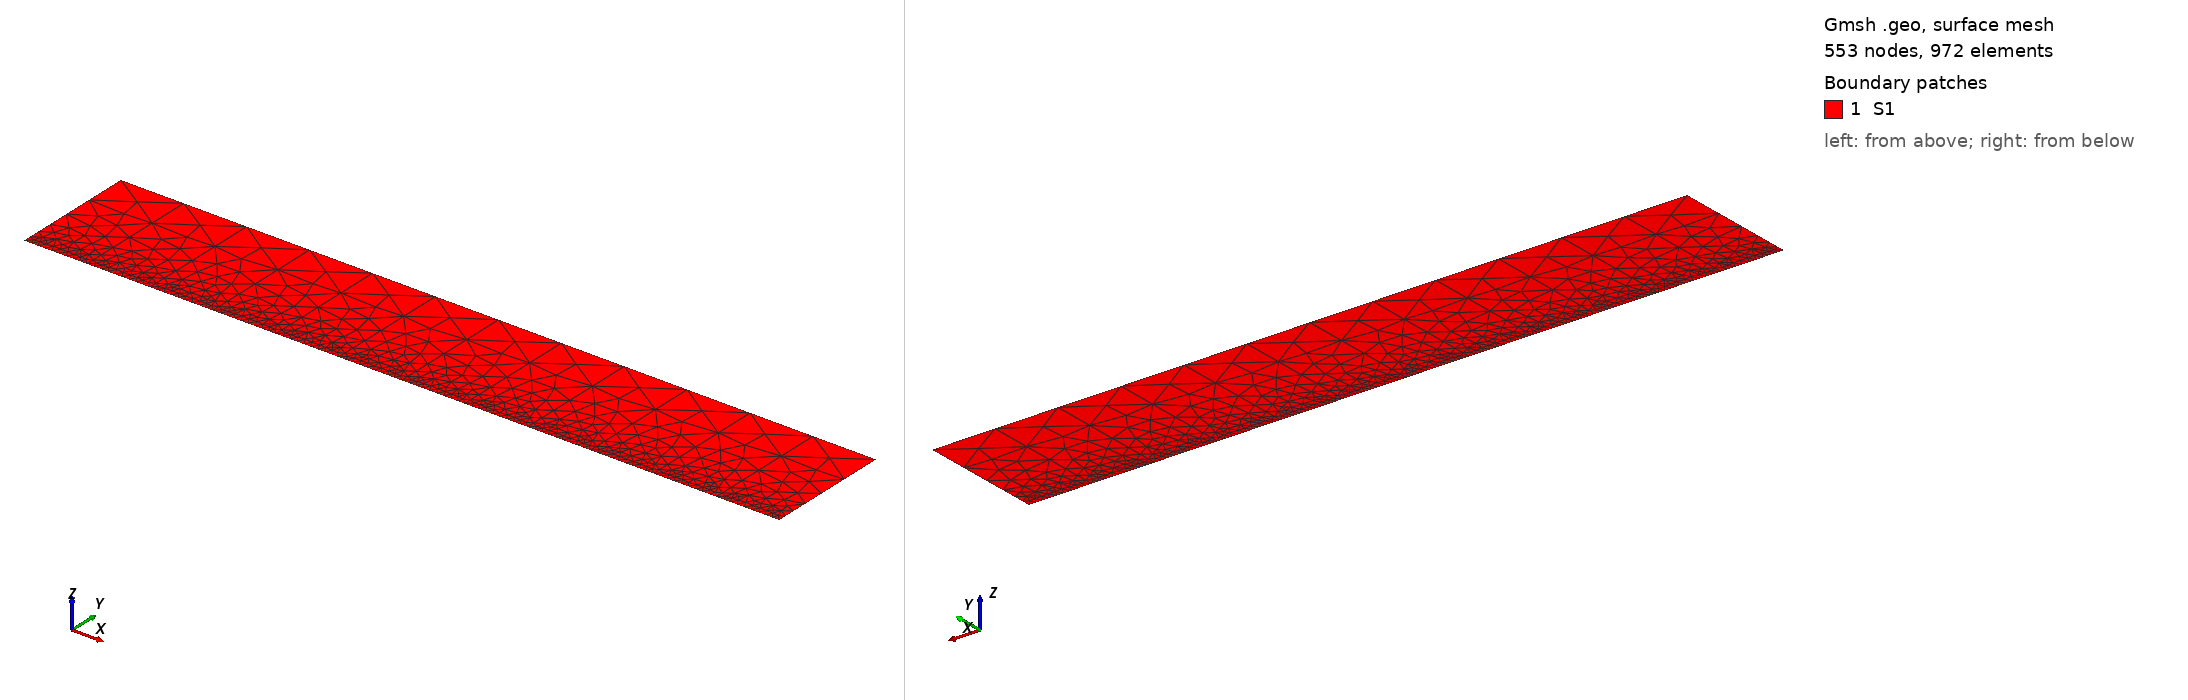

Gmsh geometry script, surface-meshed: 553 nodes, 972 surface elements. Boundary patches (legend numbers): 1 S1. Left view from above one corner, right view from below the opposite corner. Legend entries are the model's physical surfaces. The drawing asked Gmsh for element sizes between 1% and 20% of the model's largest extent; the script's own settings can give other sizes.

=== boundlayer.geo (drawn) ===
h=0.1;
htop=10*h;
H1 = 2;
H2 = 1;
H6 = 10;
V8 = 2;

// Points
Point(0) = {0,0,0,h};
Point(1) = {H2,0,0,h};
Point(2) = {H6,0,0,h};
Point(3) = {-H1,0,0,h};
Point(4) = {0,V8,0,htop};
Point(5) = {H2,V8,0,htop};
Point(6) = {H6,V8,0,htop};
Point(7) = {-H1,V8,0,htop};



Line(1) = {0,1};
Line(2) = {0, 3};
Line(3) = {3, 7};
Line(4) = {1, 2};
Line(5) = {2, 6};
Line(6) = {6, 5};
Line(7) = {5, 4};
Line(8) = {4, 7};

Point(8) = {-1, 0, 0, h};
Point(9) = {-1, 2, 0, htop};
Point(10) = {2, 0, 0, h};
Point(11) = {3, 0, 0, h};
Point(12) = {4, 0, 0, h};
Point(13) = {5, 0, 0, h};
Point(14) = {6, 0, 0, h};
Point(15) = {7, 0, 0, h};
Point(16) = {8, 0, 0, h};
Point(17) = {9, 0, 0, h};
Point(18) = {2, 2, 0, htop};
Point(19) = {3, 2, 0, htop};
Point(20) = {4, 2, 0, htop};
Point(21) = {5, 2, 0, htop};
Point(22) = {6, 2, 0, htop};
Point(23) = {7, 2, 0, htop};
Point(24) = {8, 2, 0, htop};
Point(25) = {9, 2, 0, htop};

Line(9) = {8, 9};
Line(10) = {0, 4};
Line(11) = {1, 5};
Line(12) = {10, 18};
Line(13) = {11, 19};
Line(14) = {12, 20};
Line(15) = {13, 21};
Line(16) = {14, 22};
Line(17) = {15, 23};
Line(18) = {16, 24};
Line(19) = {17, 25};



Physical Line("marker_L1") = {9};
Physical Line("marker_L2") = {10};
Physical Line("marker_L3") = {11};
Physical Line("marker_L4") = {12};
Physical Line("marker_L5") = {13};
Physical Line("marker_L6") = {14};
Physical Line("marker_L7") = {15};
Physical Line("marker_L8") = {16};
Physical Line("marker_L9") = {17};
Physical Line("marker_L10") = {18};
Physical Line("marker_L11") = {19};

Physical Point("pt1")={7};
Physical Point("pt2")={9};
Physical Point("pt3")={4};
Physical Point("pt4")={5};
Physical Point("pt5")={18};
Physical Point("pt6")={19};
Physical Point("pt7")={20};
Physical Point("pt8")={21};
Physical Point("pt9")={22};
Physical Point("pt10")={23};
Physical Point("pt11")={24};
Physical Point("pt12")={25};
Physical Point("pt13")={6};


Curve Loop(1) = {3, -8, -7, -6, -5, -4, -1, 2};
Plane Surface(1) = {1};
Delete {
  Surface{1}; 
}
Delete {
  Curve{2}; Curve{1}; Curve{8}; Curve{7}; Curve{6}; Curve{4}; Curve{3}; Curve{5}; 
}


Line(20) = {3, 7};
Line(21) = {2, 6};
Line(22) = {7, 9};
Line(23) = {9, 4};
Line(24) = {4, 5};
Line(25) = {5, 18};
Line(26) = {18, 19};
Line(27) = {19, 20};
Line(28) = {20, 21};
Line(29) = {21, 22};
Line(30) = {22, 23};
Line(31) = {23, 24};
Line(32) = {24, 25};
Line(33) = {25, 6};
Line(34) = {3, 8};
Line(35) = {8, 0};
Line(36) = {0, 1};
Line(37) = {1, 10};
Line(38) = {10, 11};
Line(39) = {11, 12};
Line(40) = {12, 13};
Line(41) = {13, 14};
Line(42) = {14, 15};
Line(43) = {15, 16};
Line(44) = {16, 17};
Line(45) = {17, 2};

Curve Loop(2) = {20, 22, -9, -34};
Plane Surface(1) = {2};

Curve Loop(3) = {9, 23, -10, -35};
Plane Surface(2) = {3};

Curve Loop(4) = {24, -11, -36, 10};
Plane Surface(3) = {4};

Curve Loop(5) = {11, 25, -12, -37};
Plane Surface(4) = {5};

Curve Loop(6) = {12, 26, -13, -38};
Plane Surface(5) = {6};

Curve Loop(7) = {27, -14, -39, 13};
Plane Surface(6) = {7};

Curve Loop(8) = {28, -15, -40, 14};
Plane Surface(7) = {8};

Curve Loop(9) = {15, 29, -16, -41};
Plane Surface(8) = {9};

Curve Loop(10) = {16, 30, -17, -42};
Plane Surface(9) = {10};

Curve Loop(11) = {17, 31, -18, -43};
Plane Surface(10) = {11};

Curve Loop(12) = {18, 32, -19, -44};
Plane Surface(11) = {12};

Curve Loop(13) = {19, 33, -21, -45};
Plane Surface(12) = {13};

Physical Surface("S1") = {1, 2, 3, 4, 5, 6, 7, 8, 9, 10, 11, 12};
Physical Curve("marker_H1") = {34, 35};
Physical Curve("marker_inlet") = {20};
Physical Curve("marker_outlet") = {21};
Physical Curve("marker_H2") = {36};
Physical Curve("marker_wall") = {37, 38, 39, 40, 41, 42, 43, 44, 45};
Physical Curve("marker_top") = {22, 23, 24, 25, 26, 27, 28, 29, 30, 31, 32, 33};
